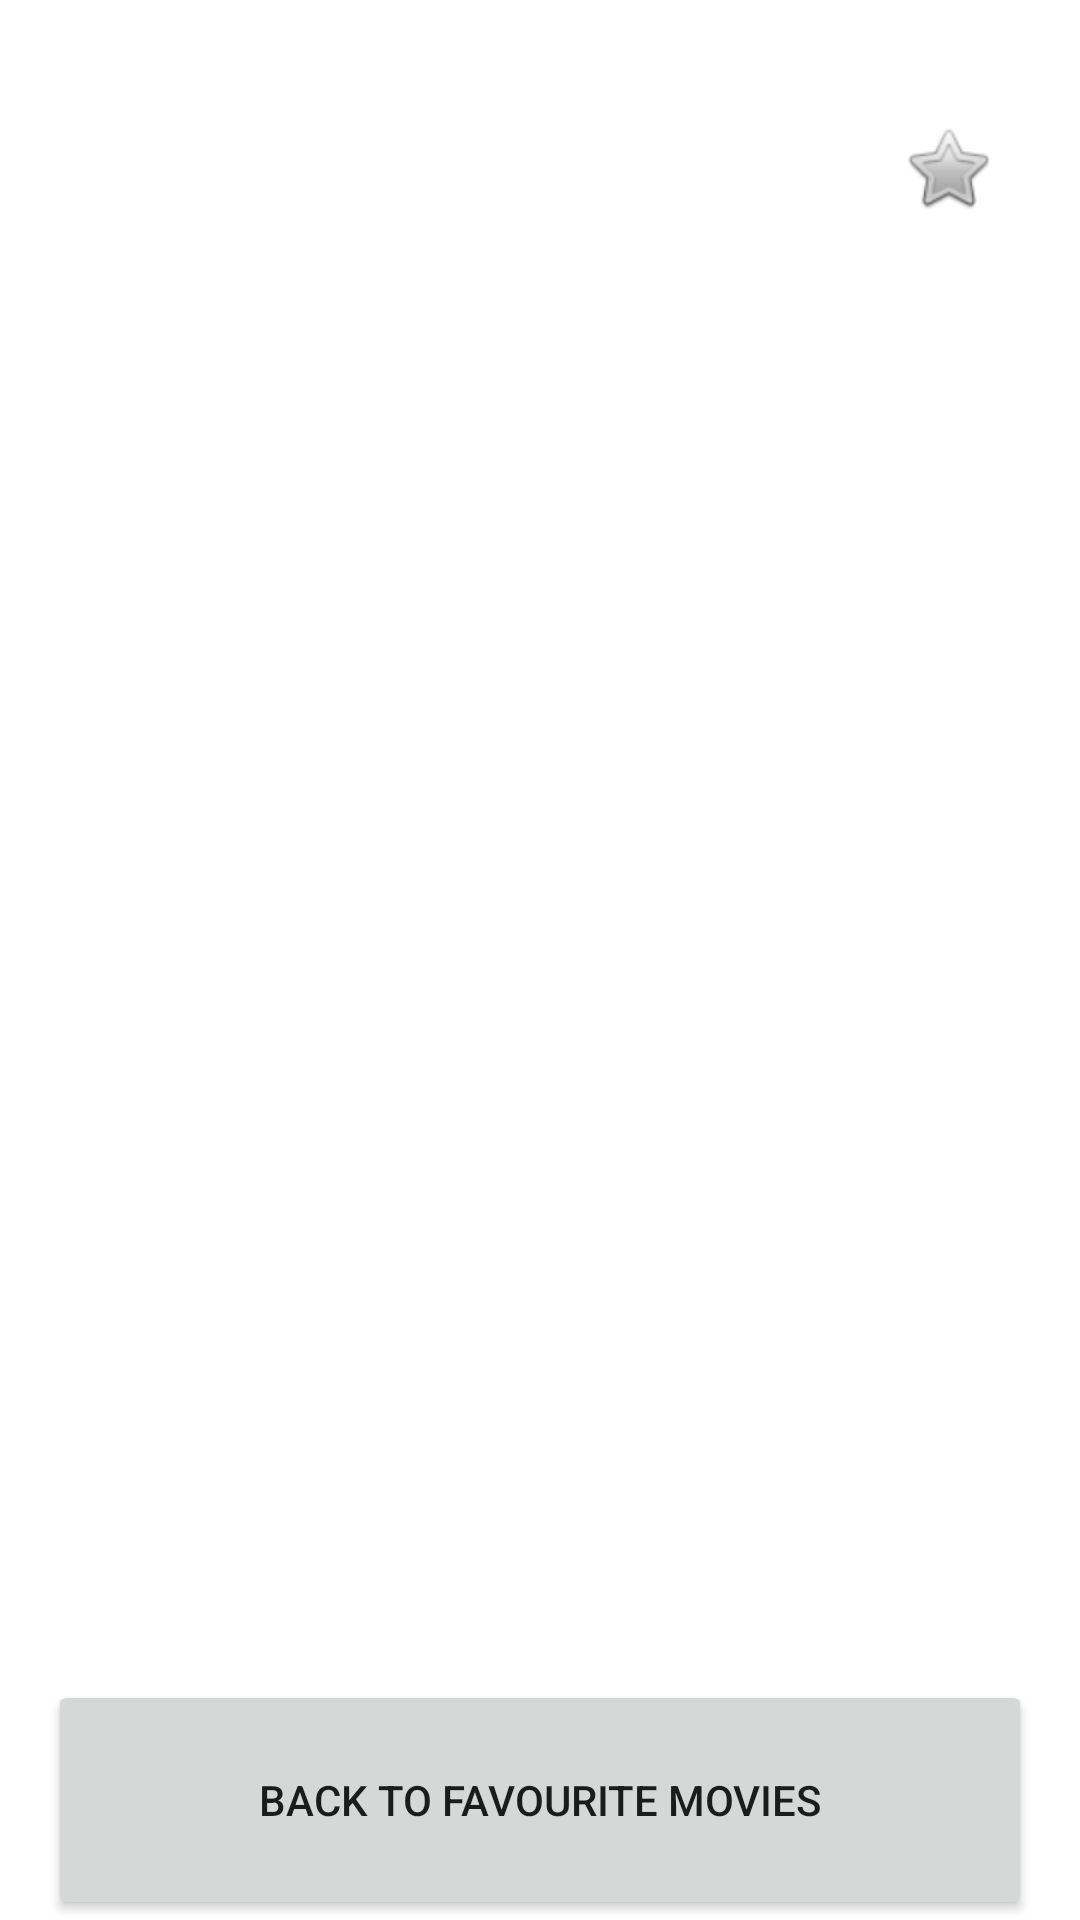

Android layout source for this screen:
<!-- AndroidManifest.xml: application theme Theme.StarWars -->
<!-- res/layout/fragment_favourite_movie_info.xml -->
<?xml version="1.0" encoding="utf-8"?>
<androidx.constraintlayout.widget.ConstraintLayout xmlns:android="http://schemas.android.com/apk/res/android"
    xmlns:app="http://schemas.android.com/apk/res-auto"
    xmlns:tools="http://schemas.android.com/tools"
    android:id="@+id/frameLayout13"
    android:layout_width="match_parent"
    android:layout_height="match_parent"
    tools:context=".view.fragment.favourite_movie" >

    <LinearLayout
        android:layout_width="0dp"
        android:layout_height="0dp"
        android:layout_marginStart="16dp"
        android:layout_marginEnd="16dp"
        android:orientation="vertical"
        app:layout_constraintBottom_toBottomOf="parent"
        app:layout_constraintEnd_toEndOf="parent"
        app:layout_constraintStart_toStartOf="parent"
        app:layout_constraintTop_toTopOf="parent">

        <LinearLayout
            android:layout_width="match_parent"
            android:layout_height="0dp"
            android:layout_weight="1"
            android:gravity="center"
            android:orientation="horizontal">

            <TextView
                android:id="@+id/textView_idOfFavouriteMovie"
                android:layout_width="0dp"
                android:layout_height="wrap_content"
                android:layout_weight="1"
                android:textColor="#FFFFFF"
                android:textSize="18sp" />

            <TextView
                android:id="@+id/textView_titleOfFavouriteMovie"
                android:layout_width="0dp"
                android:layout_height="wrap_content"
                android:layout_marginStart="20dp"
                android:layout_weight="5"
                android:textColor="#FFFFFF"
                android:textSize="18sp" />

            <CheckBox
                android:id="@+id/checkBox_favouriteMovieInFavouriteMovieInfo"
                android:layout_width="0dp"
                android:layout_height="wrap_content"
                android:layout_weight="1"
                android:button="@android:drawable/btn_star_big_off" />
        </LinearLayout>

        <LinearLayout
            android:layout_width="match_parent"
            android:layout_height="0dp"
            android:layout_weight="4"
            android:orientation="vertical">

            <LinearLayout
                android:layout_width="match_parent"
                android:layout_height="wrap_content"
                android:layout_marginTop="10dp"
                android:layout_marginBottom="10dp"
                android:gravity="center"
                android:orientation="horizontal">

                <TextView
                    android:id="@+id/textView_favouriteMovieProducer"
                    android:layout_width="match_parent"
                    android:layout_height="wrap_content"

                    android:textColor="#FFFFFF" />
            </LinearLayout>

            <LinearLayout
                android:layout_width="match_parent"
                android:layout_height="wrap_content"
                android:layout_marginTop="10dp"
                android:layout_marginBottom="10dp"
                android:gravity="center"
                android:orientation="horizontal">

                <TextView
                    android:id="@+id/textView_dateOfReleaseOfFavouriteMovie"
                    android:layout_width="0dp"
                    android:layout_height="wrap_content"
                    android:layout_weight="1"

                    android:textColor="#FFFFFF" />

                <TextView
                    android:id="@+id/textView_directionOfFavouriteMovie"
                    android:layout_width="0dp"
                    android:layout_height="wrap_content"
                    android:layout_weight="1"

                    android:textColor="#FFFFFF" />
            </LinearLayout>

            <LinearLayout
                android:layout_width="match_parent"
                android:layout_height="wrap_content"
                android:layout_marginTop="10dp"
                android:layout_marginBottom="10dp"
                android:gravity="center"
                android:orientation="horizontal">

                <TextView
                    android:id="@+id/textView_quotationOfFavouriteMovie"
                    android:layout_width="match_parent"
                    android:layout_height="wrap_content"
                    android:textAlignment="center"
                    android:textColor="#FFFFFF" />
            </LinearLayout>
        </LinearLayout>

        <Button
            android:id="@+id/buttonBackToFavouriteMovies"
            android:layout_width="match_parent"
            android:layout_height="80dp"
            android:layout_weight="0"
            android:text="Back to favourite movies" />

    </LinearLayout>

</androidx.constraintlayout.widget.ConstraintLayout>
<!-- resources referenced by this layout -->
<resources>
  <style name="Theme.StarWars" parent="Theme.MaterialComponents.DayNight.DarkActionBar">
          
          <item name="colorPrimary">@color/dimgray</item>
          <item name="colorPrimaryVariant">@color/black</item>
          <item name="colorOnPrimary">@color/white</item>
          
          <item name="colorSecondary">@color/yellow</item>
          <item name="colorSecondaryVariant">@color/teal_700</item>
          <item name="colorOnSecondary">@color/black</item>
          
          <item name="android:statusBarColor" tools:targetApi="l">?attr/colorPrimaryVariant</item>
          
      </style>
  <color name="dimgray">#696969</color>
  <color name="black">#FF000000</color>
  <color name="white">#FFFFFFFF</color>
  <color name="yellow">#FFFF00</color>
  <color name="teal_700">#FF018786</color>
</resources>
